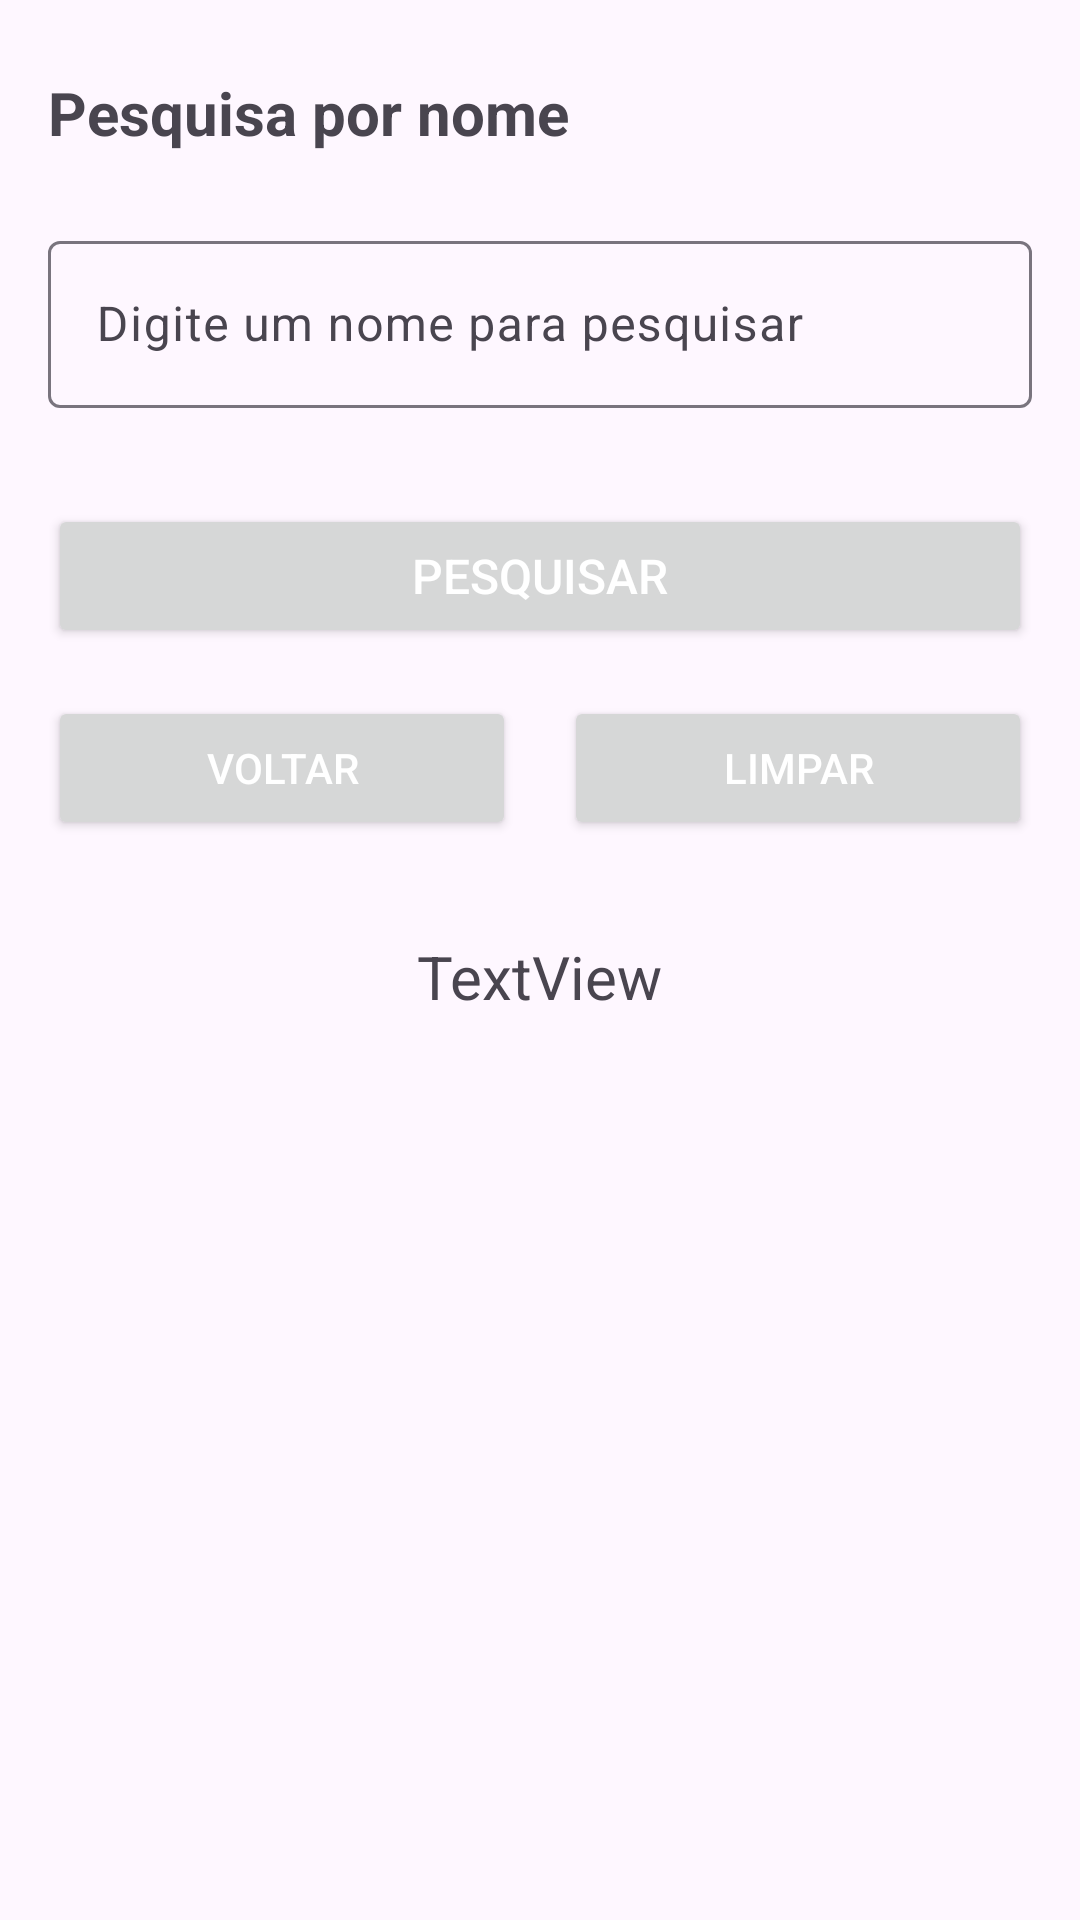

Write the Android layout XML for this screen, with the resource values it uses.
<!-- AndroidManifest.xml: application theme Theme.ProjetoAppLoja -->
<!-- res/layout/fragment_pesquisa.xml -->
<?xml version="1.0" encoding="utf-8"?>
<androidx.constraintlayout.widget.ConstraintLayout xmlns:android="http://schemas.android.com/apk/res/android"
    xmlns:app="http://schemas.android.com/apk/res-auto"
    xmlns:tools="http://schemas.android.com/tools"
    android:id="@+id/fragPesquisa"
    android:layout_width="match_parent"
    android:layout_height="match_parent"
    tools:context=".fragments.PesquisaFragment">


    <TextView
        android:id="@+id/textView13"
        android:layout_width="0dp"
        android:layout_height="wrap_content"
        android:layout_marginStart="16dp"
        android:layout_marginTop="24dp"
        android:layout_marginEnd="16dp"
        android:text="Pesquisa por nome"
        android:textSize="20sp"
        android:textStyle="bold"
        app:layout_constraintEnd_toEndOf="parent"
        app:layout_constraintHorizontal_bias="0.0"
        app:layout_constraintStart_toStartOf="parent"
        app:layout_constraintTop_toTopOf="parent" />

    <com.google.android.material.textfield.TextInputLayout
        android:id="@+id/textItemPesquisaNome"
        android:layout_width="0dp"
        android:layout_height="wrap_content"
        android:layout_marginStart="16dp"
        android:layout_marginTop="24dp"
        android:layout_marginEnd="16dp"
        app:layout_constraintEnd_toEndOf="parent"
        app:layout_constraintHorizontal_bias="0.5"
        app:layout_constraintStart_toStartOf="parent"
        app:layout_constraintTop_toBottomOf="@+id/textView13">

        <com.google.android.material.textfield.TextInputEditText
            android:id="@+id/edit_texto_pesquisado"
            android:layout_width="match_parent"
            android:layout_height="wrap_content"
            android:hint="Digite um nome para pesquisar" />
    </com.google.android.material.textfield.TextInputLayout>


    <Button
        android:id="@+id/btn_avancar_tela2"
        android:layout_width="0dp"
        android:layout_height="wrap_content"
        android:layout_marginStart="16dp"
        android:layout_marginTop="32dp"
        android:layout_marginEnd="16dp"
        android:elevation="8dp"
        android:text="Pesquisar"
        android:textColor="@color/white"
        android:textSize="16sp"
        app:cornerRadius="5dp"
        app:icon="@drawable/ic_search_24"
        app:iconTint="@color/white"
        app:layout_constraintEnd_toEndOf="parent"
        app:layout_constraintHorizontal_bias="0.5"
        app:layout_constraintStart_toStartOf="parent"
        app:layout_constraintTop_toBottomOf="@id/textItemPesquisaNome" />

    <Button
        android:id="@+id/btn_voltar"
        android:layout_width="0dp"
        android:layout_height="wrap_content"
        android:layout_marginStart="16dp"
        android:layout_marginTop="16dp"
        android:text="Voltar"
        android:textColor="@color/white"
        app:cornerRadius="10dp"
        app:layout_constraintEnd_toStartOf="@+id/btnCancelar"
        app:layout_constraintHorizontal_bias="0.5"
        app:layout_constraintStart_toStartOf="parent"
        app:layout_constraintTop_toBottomOf="@+id/btn_avancar_tela2" />

    <Button
        android:id="@+id/btnCancelar"
        android:layout_width="0dp"
        android:layout_height="wrap_content"
        android:layout_marginStart="16dp"
        android:layout_marginTop="16dp"
        android:layout_marginEnd="16dp"
        android:text="Limpar"
        android:textColor="@color/white"
        app:cornerRadius="10dp"
        app:layout_constraintEnd_toEndOf="parent"
        app:layout_constraintStart_toEndOf="@+id/btn_voltar"
        app:layout_constraintTop_toBottomOf="@+id/btn_avancar_tela2" />

    <TextView
        android:id="@+id/texto_nome_pesquisado"
        android:layout_width="wrap_content"
        android:layout_height="wrap_content"
        android:layout_marginTop="32dp"
        android:text="TextView"
        android:textSize="20sp"
        app:layout_constraintEnd_toEndOf="parent"
        app:layout_constraintHorizontal_bias="0.5"
        app:layout_constraintStart_toStartOf="parent"
        app:layout_constraintTop_toBottomOf="@+id/btnCancelar" />


</androidx.constraintlayout.widget.ConstraintLayout>
<!-- resources referenced by this layout -->
<resources>
  <color name="white">#FFFFFFFF</color>
  <style name="Theme.ProjetoAppLoja" parent="Base.Theme.ProjetoAppLoja" />
  <style name="Base.Theme.ProjetoAppLoja" parent="Theme.Material3.DayNight.NoActionBar">
          
          <item name="colorPrimary">@color/primaria</item>
          <item name="colorPrimaryVariant">@color/primaria_variacao</item>
          <item name="colorOnPrimary">@color/terceira</item>
          <item name="colorSecondary">@color/secundaria</item>
          <item name="colorSecondaryVariant">@color/secundaria_variacao</item>
          <item name="colorOnSecondary">@color/terceira</item>
          <item name="actionOverflowButtonStyle">@style/ActionOverflowButton</item>
          <item name="navigationIconTint">@color/white</item>
          <item name="android:actionMenuTextColor">@color/black</item>
          <item name="android:itemTextAppearance">@style/myCustomMenuTextAppearance</item>
          <item name="popupMenuBackground">@color/black</item>
          <item name="android:actionOverflowMenuStyle">@color/primaria</item>
  
  
  
      </style>
  <color name="primaria">#5A030A</color>
  <color name="primaria_variacao">#77000D</color>
  <color name="terceira">#DC070D</color>
  <color name="secundaria">#95000D</color>
  <color name="secundaria_variacao">#B10106</color>
  <style name="ActionOverflowButton" parent="Widget.AppCompat.ActionButton.Overflow">
          <item name="tint">@color/white</item>
      </style>
  <color name="black">#FF000000</color>
  <style name="myCustomMenuTextAppearance" parent="@android:style/TextAppearance.Widget.IconMenu.Item">
          <item name="android:textColor">@color/primaria</item>
      </style>
</resources>
